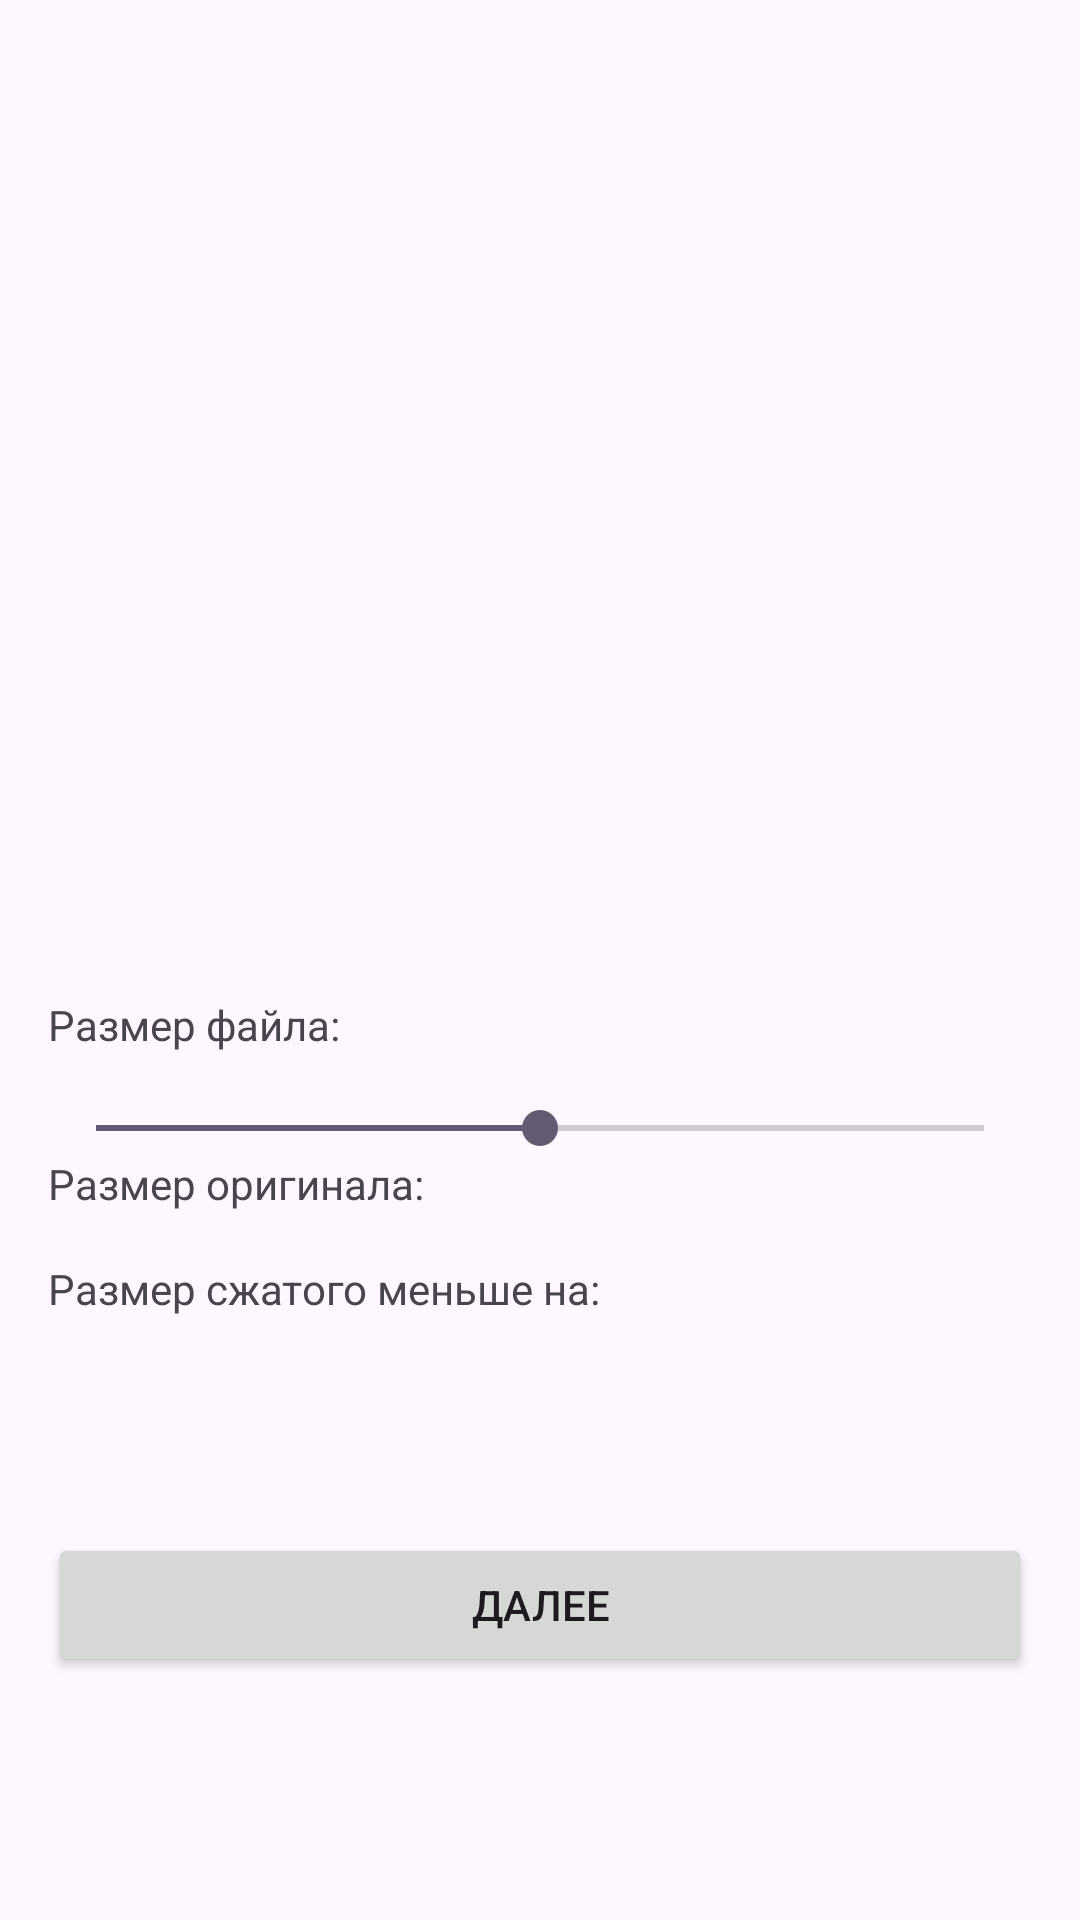

Android layout source for this screen:
<!-- AndroidManifest.xml: application theme Theme.JpegResizeApp -->
<!-- res/layout/activity_compress.xml -->
<?xml version="1.0" encoding="utf-8"?>
<ScrollView xmlns:android="http://schemas.android.com/apk/res/android"
    android:layout_width="match_parent"
    android:layout_height="match_parent">

    <LinearLayout
        android:layout_width="match_parent"
        android:layout_height="match_parent"
        android:orientation="vertical"
        android:padding="16dp">

        <ImageView
            android:id="@+id/image_preview"
            android:layout_width="match_parent"
            android:layout_height="300dp"
            android:layout_marginBottom="16dp"
            android:contentDescription="Preview of compressed image"
            android:scaleType="centerCrop" />

        <TextView
            android:id="@+id/text_info"
            android:layout_width="match_parent"
            android:layout_height="wrap_content"
            android:layout_marginBottom="16dp"
            android:text="Размер файла: " />

        <SeekBar
            android:id="@+id/slider_compression"
            android:layout_width="match_parent"
            android:layout_height="wrap_content"
            android:max="100"
            android:progress="50" />

        <TextView
            android:id="@+id/text_info_origin"
            android:layout_width="match_parent"
            android:layout_height="wrap_content"
            android:layout_marginBottom="16dp"
            android:text="Размер оригинала: " />

        <TextView
            android:id="@+id/text_info_compare"
            android:layout_width="match_parent"
            android:layout_height="wrap_content"
            android:layout_marginBottom="16dp"
            android:text="Размер сжатого меньше на: " />

        <Button
            android:id="@+id/button_next"
            android:layout_width="match_parent"
            android:layout_height="wrap_content"
            android:layout_marginTop="56dp"
            android:text="Далее" />
    </LinearLayout>
</ScrollView>
<!-- resources referenced by this layout -->
<resources>
  <style name="Theme.JpegResizeApp" parent="Base.Theme.JpegResizeApp" />
  <style name="Base.Theme.JpegResizeApp" parent="Theme.Material3.DayNight.NoActionBar">
          
          
      </style>
</resources>
